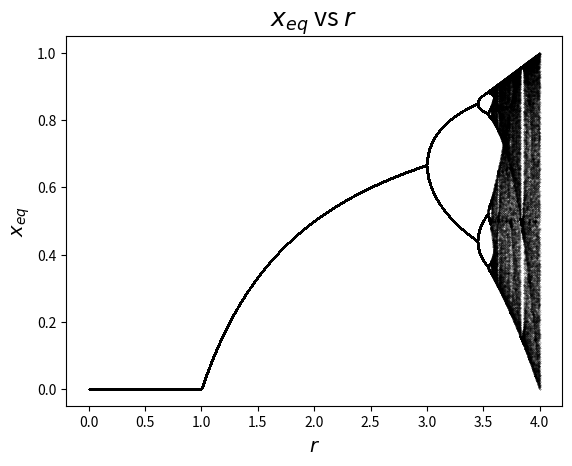

Reproduce this figure in Python. (Note: this script raises an exception after producing the figure.)
import numpy as np
import matplotlib.pyplot as plt

def f(x, r):
    return r*x*(1-x) # equação logística discreta com parâmetro r
 
# initial condition for x
ys = []
rs = np.linspace(0, 4, 10000) # cria um vetor no intervalo de 0 a 4

for r in rs:
    x = 0.1
    for i in range(500):
        x = f(x, r)
 
    for i in range(50):
        x = f(x, r)
        ys.append([r, x])
 
ys = np.array(ys)
plt.plot(ys[:,0], ys[:,1], '.', color = 'black',  ms = 0.2, mew = 0.9)
plt.title('$x_{eq}$ vs $r$',fontsize=18)
plt.xlabel('$r$',fontsize=14)
plt.ylabel('$x_{eq}$',fontsize=14)
plt.show()
plt.savefig()